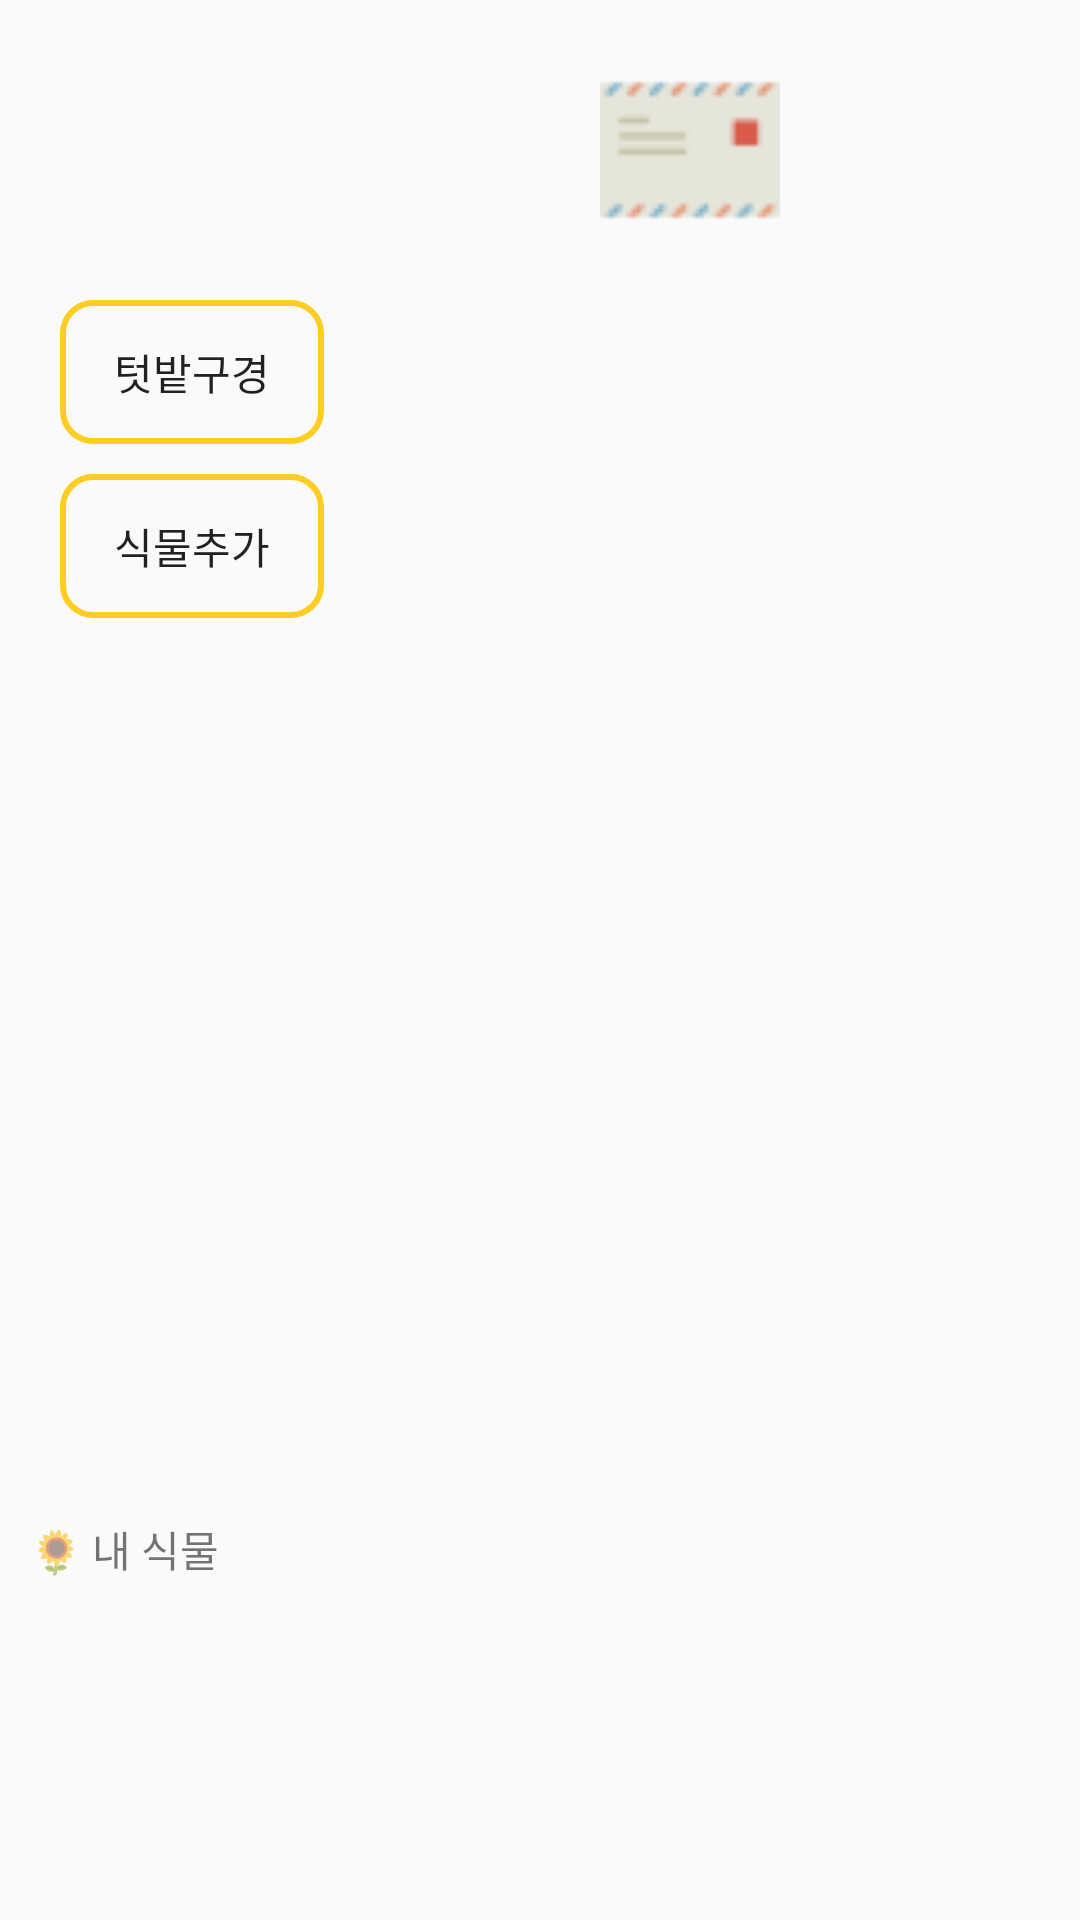

The Android layout XML behind this screen, and the referenced resources:
<!-- AndroidManifest.xml: application theme AppTheme -->
<!-- res/layout/activity_main.xml -->
<?xml version="1.0" encoding="utf-8"?>
<androidx.constraintlayout.widget.ConstraintLayout xmlns:android="http://schemas.android.com/apk/res/android"
    xmlns:app="http://schemas.android.com/apk/res-auto"
    xmlns:tools="http://schemas.android.com/tools"
    android:layout_width="match_parent"
    android:layout_height="match_parent"
    tools:context=".MainActivity">

    <LinearLayout
        android:layout_width="match_parent"
        android:layout_height="match_parent"
        android:orientation="vertical">
    <LinearLayout
        android:layout_width="wrap_content"
        android:layout_height="wrap_content"
        android:layout_marginTop="20dp"
        android:layout_gravity="right"
        android:orientation="horizontal">


        <Button
            android:id="@+id/gps"
            android:layout_width="60dp"
            android:layout_height="60dp"
            android:layout_marginRight="20dp"
            android:layout_gravity="right"
            android:background="@drawable/gps"/>

        <Button
            android:id="@+id/채팅방"
            android:layout_width="60dp"
            android:layout_height="60dp"
            android:layout_marginRight="20dp"
            android:layout_gravity="right"
            android:background="@drawable/post2"/>


        <Button
            android:id="@+id/마이페이지"
            android:layout_width="60dp"
            android:layout_height="60dp"
            android:layout_marginRight="20dp"
            android:layout_gravity="right"
            android:background="@drawable/farmer"/>
    </LinearLayout>

        <Button
            android:id="@+id/텃밭구경"
            android:layout_width="wrap_content"
            android:layout_height="wrap_content"
            android:layout_marginLeft="20dp"
            android:layout_marginTop="20dp"
            android:background="@drawable/buttoncustom"
            android:text="텃밭구경" />

        <Button
            android:id="@+id/식물추가"
            android:layout_width="wrap_content"
            android:layout_height="wrap_content"
            android:layout_marginLeft="20dp"
            android:layout_marginTop="10dp"
            android:background="@drawable/buttoncustom"
            android:text="식물추가" />

        <ImageView
            android:id="@+id/imageView"
            android:layout_width="wrap_content"
            android:layout_height="300dp" />

        <TextView
            android:id="@+id/textView"
            android:layout_width="wrap_content"
            android:layout_height="wrap_content"
            android:layout_marginLeft="10dp"
            android:layout_marginBottom="10dp"
            android:text="🌻 내 식물" />

        <LinearLayout
            android:layout_width="match_parent"
            android:layout_height="match_parent"
            android:orientation="horizontal">

            <Button
            android:id="@+id/plant1"
            android:layout_width="wrap_content"
            android:layout_height="wrap_content"
            android:layout_weight="1"
            android:background="@color/yellow"
            android:visibility="invisible" />

        <Button
            android:id="@+id/plant2"
            android:layout_width="wrap_content"
            android:layout_height="wrap_content"
            android:background="@color/yellow"
            android:visibility="invisible"
            android:layout_marginLeft="10dp"
            android:layout_weight="1" />
        <Button
            android:id="@+id/plant3"
            android:layout_width="wrap_content"
            android:layout_height="wrap_content"
            android:layout_marginLeft="10dp"
            android:background="@color/yellow"
            android:visibility="invisible"
            android:layout_weight="1"
            />
        <Button
            android:id="@+id/plant4"
            android:layout_width="wrap_content"
            android:layout_height="wrap_content"
            android:layout_marginLeft="10dp"
            android:background="@color/yellow"
            android:visibility="invisible"
            android:layout_weight="1"
            />
        </LinearLayout>
    </LinearLayout>
</androidx.constraintlayout.widget.ConstraintLayout>
<!-- resources referenced by this layout -->
<resources>
  <color name="yellow">#ffcc22</color>
  <!-- drawable buttoncustom (drawable) -->
  <?xml version="1.0" encoding="utf-8"?>
  <shape xmlns:android="http://schemas.android.com/apk/res/android" >
  
      <solid android:color="#00ff0000" /> //배경색
  
      <stroke
          android:width="2dp"
          android:color="@color/yellow" /> //선색
      <corners
          android:topLeftRadius="10dp"
          android:topRightRadius="10dp"
          android:bottomLeftRadius="10dp"
          android:bottomRightRadius="10dp"  /> // 선 휘는각도
  
      />
  
  </shape>
  <!-- drawable post2: png bitmap (drawable, 1116 bytes) -->
  <style name="AppTheme" parent="Theme.AppCompat.Light.DarkActionBar">
          
          <item name="colorPrimary">@color/darkYellow</item>
          <item name="colorPrimaryDark">@color/darkYellow</item>
          <item name="colorAccent">@color/colorAccent</item>
      </style>
  <color name="darkYellow">	#FFDAB9</color>
  <color name="colorAccent">#D81B60</color>
</resources>
